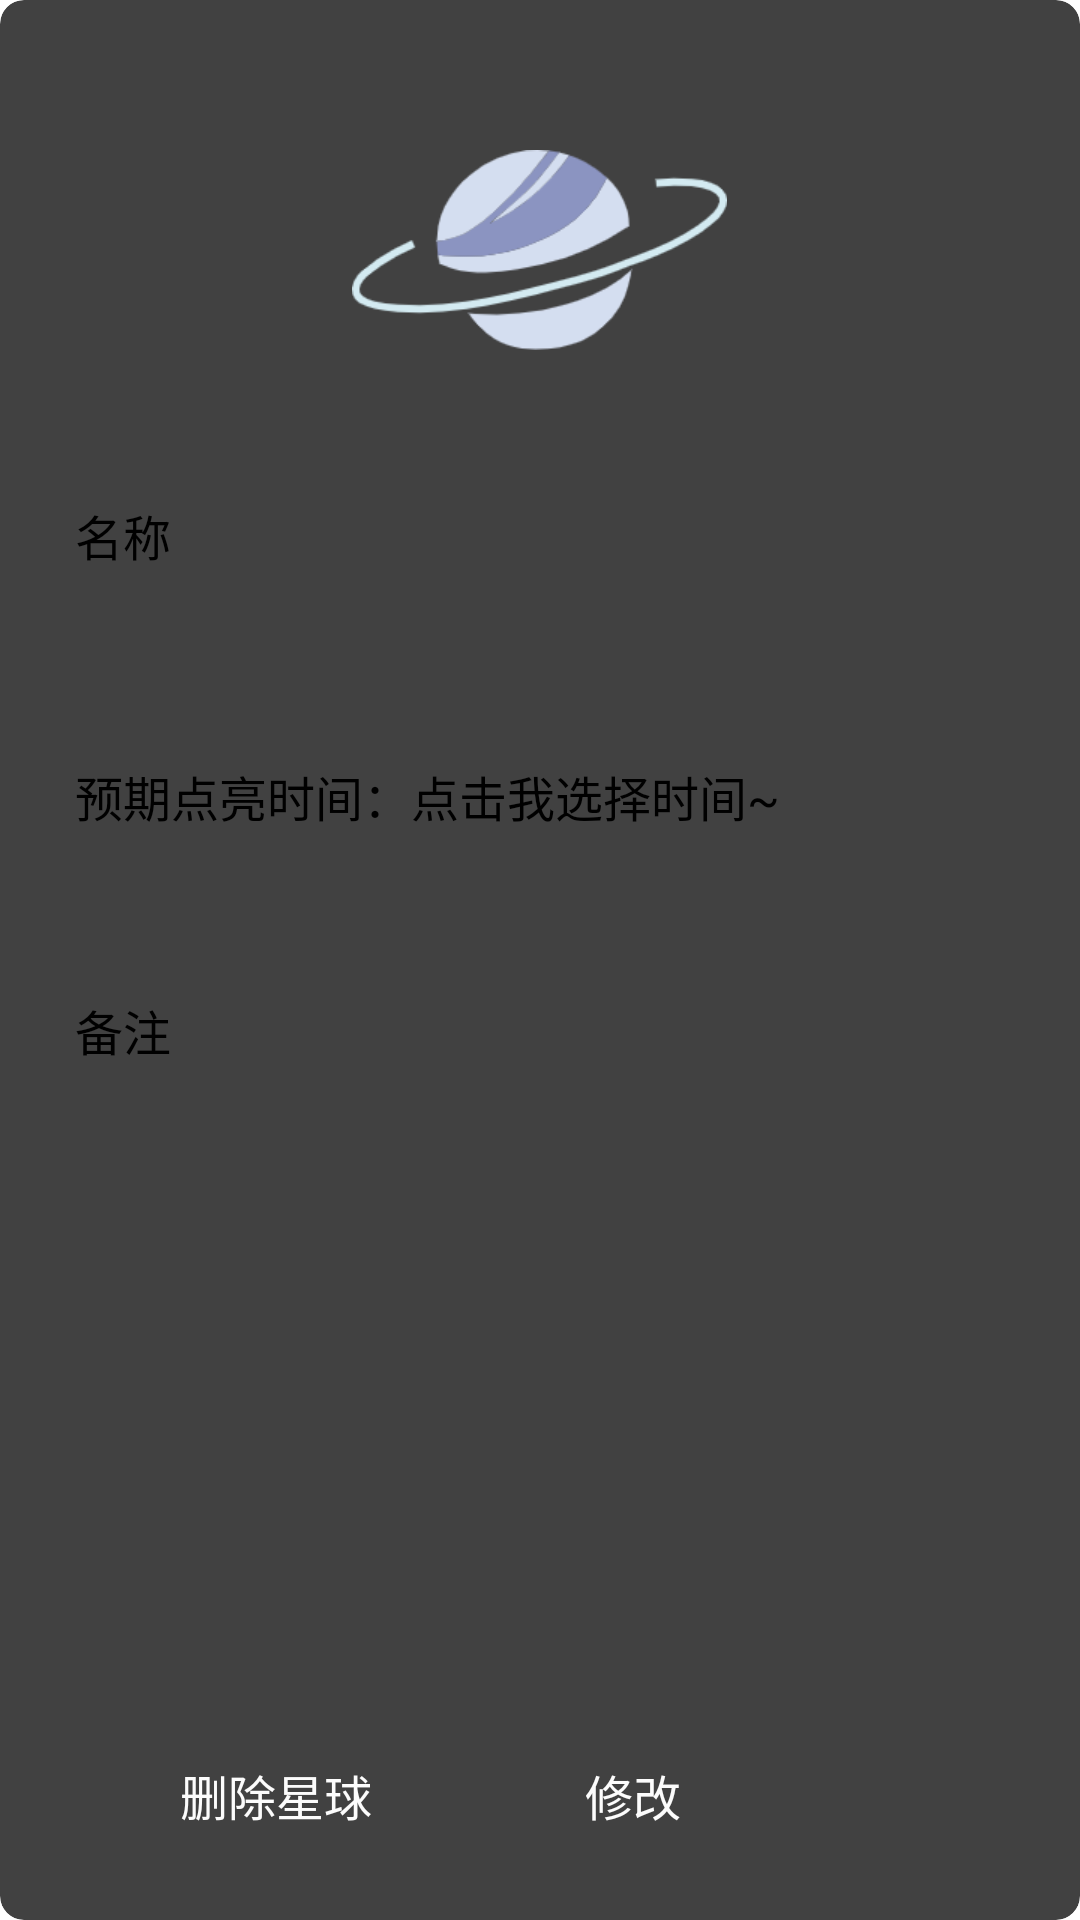

Produce the Android XML layout that renders to this screen, including the resource entries it uses.
<!-- AndroidManifest.xml: activity theme ActivityDialogTheme -->
<!-- res/layout/activity_update.xml -->
<?xml version="1.0" encoding="utf-8"?>
<androidx.cardview.widget.CardView
    xmlns:android="http://schemas.android.com/apk/res/android"
    xmlns:app="http://schemas.android.com/apk/res-auto"
    xmlns:tools="http://schemas.android.com/tools"
    android:layout_width="match_parent"
    android:layout_height="700dp"
    android:foreground="@color/cardview_shadow_end_color"
    app:cardPreventCornerOverlap="true"
    app:cardUseCompatPadding="false"
    app:cardCornerRadius="8dp"
    app:cardElevation="4dp"
    tools:context=".AddPlanetActivity">

    <RelativeLayout
        android:layout_width="match_parent"
        android:layout_height="match_parent">

        <ImageView
            android:id="@+id/iv_planet_icon_up"
            android:layout_width="wrap_content"
            android:layout_height="wrap_content"
            android:layout_centerHorizontal="true"
            android:layout_marginTop="50dp"
            android:src="@mipmap/planet"
            android:contentDescription="@string/todo" />

        <EditText
            android:id="@+id/et_name"
            android:layout_width="match_parent"
            android:layout_height="50dp"
            android:inputType="text"
            android:hint="@string/name"
            android:paddingStart="15dp"
            android:layout_marginTop="50dp"
            android:textSize="16sp"
            android:background="@drawable/edit_style"
            android:layout_marginStart="10dp"
            android:layout_marginEnd="10dp"
            android:layout_below="@+id/iv_planet_icon_up"
            android:importantForAutofill="no"
            tools:ignore="LabelFor,RtlSymmetry" />

        <LinearLayout
            android:id="@+id/expected_time"
            android:layout_width="match_parent"
            android:layout_height="50dp"
            android:layout_below="@id/et_name"
            android:background="@drawable/edit_style"
            android:layout_marginTop="25dp"
            android:gravity="center_vertical"
            android:layout_marginStart="10dp"
            android:layout_marginEnd="10dp"
            android:orientation="horizontal">

            <TextView
                android:layout_width="wrap_content"
                android:layout_height="50dp"
                android:text="预期点亮时间："
                android:layout_marginStart="15dp"
                android:layout_marginTop="12dp"
                android:textColor="@color/black"
                android:textSize="16sp"/>

            <TextView
                android:id="@+id/tv_time_update"
                android:layout_width="wrap_content"
                android:layout_height="50dp"
                android:textColor="@color/black"
                android:layout_marginTop="12dp"
                android:textSize="16sp"
                android:text="点击我选择时间~"/>

        </LinearLayout>

        <EditText
            android:id="@+id/remark"
            android:layout_width="match_parent"
            android:layout_height="220dp"
            android:inputType="text"
            android:layout_marginTop="25dp"
            android:layout_marginStart="10dp"
            android:gravity="top"
            android:paddingTop="15dp"
            android:paddingStart="15dp"
            android:hint="@string/remark"
            android:textSize="16sp"
            android:layout_marginEnd="10dp"
            android:layout_below="@+id/expected_time"
            android:background="@drawable/edit_style"
            android:importantForAutofill="no"
            tools:ignore="LabelFor,RtlSymmetry"/>

        <LinearLayout
            android:layout_width="wrap_content"
            android:layout_height="wrap_content"
            android:layout_below="@id/remark"
            android:layout_marginTop="50dp"
            android:orientation="horizontal"
            android:layout_centerHorizontal="true">

            <Button
                android:id="@+id/btn_delete"
                android:text="@string/delete_planet"
                android:layout_width="120dp"
                android:background="@drawable/btn_selector"
                android:layout_height="40dp"
                android:layout_marginStart="15dp"
                android:textSize="16sp"
                android:textColor="@color/white" />

            <Button
                android:id="@+id/btn_update"
                android:layout_width="120dp"
                android:background="@drawable/btn_selector"
                android:layout_height="40dp"
                android:layout_marginStart="15dp"
                android:textSize="16sp"
                android:textColor="@color/white"
                android:text="@string/update"/>

        </LinearLayout>

    </RelativeLayout>

</androidx.cardview.widget.CardView>
<!-- resources referenced by this layout -->
<resources>
  <!-- mipmap planet: png bitmap (mipmap-xhdpi, 10810 bytes) -->
  <string name="delete_planet">删除星球</string>
  <string name="name">名称</string>
  <string name="remark">备注</string>
  <string name="todo">TODO</string>
  <string name="update">修改</string>
  <style name="ActivityDialogTheme">
          <item name="android:windowBackground">@android:color/transparent</item> 
          <item name="android:windowFrame">@null</item>                
          <item name="android:windowNoTitle">true</item>　　　　　　　　 
          <item name="android:windowIsFloating">true</item>            
          <item name="android:windowIsTranslucent">true</item>         
          <item name="android:windowContentOverlay">@null</item>       
          <item name="android:windowAnimationStyle">@style/AnimationActivity</item>   
          <item name="android:backgroundDimEnabled">true</item>        
      </style>
  <style name="AnimationActivity" mce_bogus="1" parent="@android:style/Animation.Activity">
          
          <item name="android:activityOpenEnterAnimation">@anim/slide_in_bottom</item>
          
          <item name="android:activityOpenExitAnimation">@anim/slide_out_bottom</item>
          
          <item name="android:activityCloseEnterAnimation">@anim/slide_in_bottom</item>
          
          <item name="android:activityCloseExitAnimation">@anim/slide_out_bottom</item>
      </style>
  <!-- not gathered from this repository: default colours our renderer supplied (Android Studio template values) -->
  <color name="black">#FF000000</color>
  <color name="white">#FFFFFFFF</color>
</resources>
